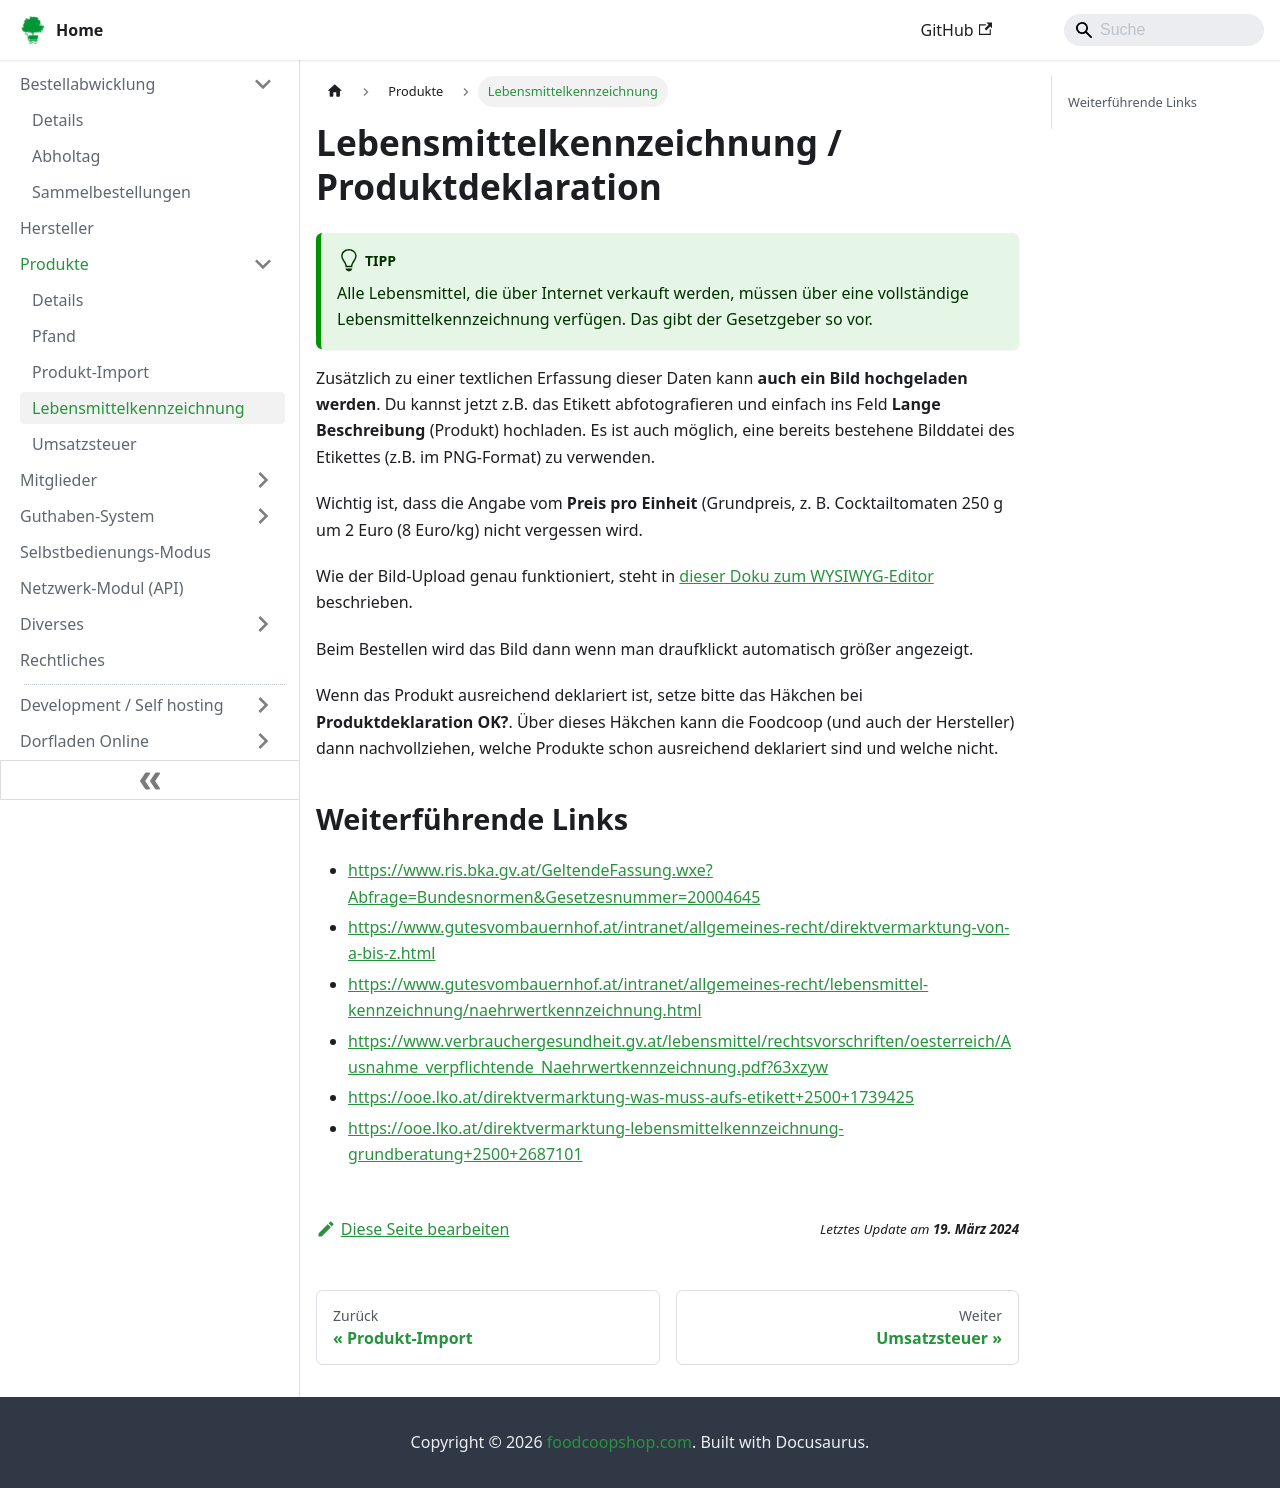

repository: foodcoopshop/foodcoopshop.github.io · page: produkte/lebensmittelkennzeichnung/index.html · generator: docusaurus

---
sidebar_label: Lebensmittelkennzeichnung
---

# Lebensmittelkennzeichnung / Produktdeklaration

:::tip
Alle Lebensmittel, die über Internet verkauft werden, müssen über eine vollständige Lebensmittelkennzeichnung verfügen. Das gibt der Gesetzgeber so vor.
:::

Zusätzlich zu einer textlichen Erfassung dieser Daten kann **auch ein Bild hochgeladen werden**. Du kannst jetzt z.B. das Etikett abfotografieren und einfach ins Feld **Lange Beschreibung** (Produkt) hochladen. Es ist auch möglich, eine bereits bestehene Bilddatei des Etikettes (z.B. im PNG-Format) zu verwenden.

Wichtig ist, dass die Angabe vom **Preis pro Einheit** (Grundpreis, z. B. Cocktailtomaten 250 g um 2 Euro (8 Euro/kg) nicht vergessen wird.

Wie der Bild-Upload genau funktioniert, steht in [dieser Doku zum WYSIWYG-Editor](/diverses/wysiwyg-editor) beschrieben.

Beim Bestellen wird das Bild dann wenn man draufklickt automatisch größer angezeigt.

Wenn das Produkt ausreichend deklariert ist, setze bitte das Häkchen bei **Produktdeklaration OK?**. Über dieses Häkchen kann die Foodcoop (und auch der Hersteller) dann nachvollziehen, welche Produkte schon ausreichend deklariert sind und welche nicht.

## Weiterführende Links

* [https://www.ris.bka.gv.at/GeltendeFassung.wxe?Abfrage=Bundesnormen&Gesetzesnummer=20004645](https://www.ris.bka.gv.at/GeltendeFassung.wxe?Abfrage=Bundesnormen&Gesetzesnummer=20004645)
* [https://www.gutesvombauernhof.at/intranet/allgemeines-recht/direktvermarktung-von-a-bis-z.html](https://www.gutesvombauernhof.at/intranet/allgemeines-recht/direktvermarktung-von-a-bis-z.html)
* [https://www.gutesvombauernhof.at/intranet/allgemeines-recht/lebensmittel-kennzeichnung/naehrwertkennzeichnung.html](https://www.gutesvombauernhof.at/intranet/allgemeines-recht/lebensmittel-kennzeichnung/naehrwertkennzeichnung.html)
* [https://www.verbrauchergesundheit.gv.at/lebensmittel/rechtsvorschriften/oesterreich/Ausnahme_verpflichtende_Naehrwertkennzeichnung.pdf?63xzyw](https://www.verbrauchergesundheit.gv.at/lebensmittel/rechtsvorschriften/oesterreich/Ausnahme_verpflichtende_Naehrwertkennzeichnung.pdf?63xzyw)
* [https://ooe.lko.at/direktvermarktung-was-muss-aufs-etikett+2500+1739425](https://ooe.lko.at/direktvermarktung-was-muss-aufs-etikett+2500+1739425)
* [https://ooe.lko.at/direktvermarktung-lebensmittelkennzeichnung-grundberatung+2500+2687101](https://ooe.lko.at/direktvermarktung-lebensmittelkennzeichnung-grundberatung+2500+2687101)
